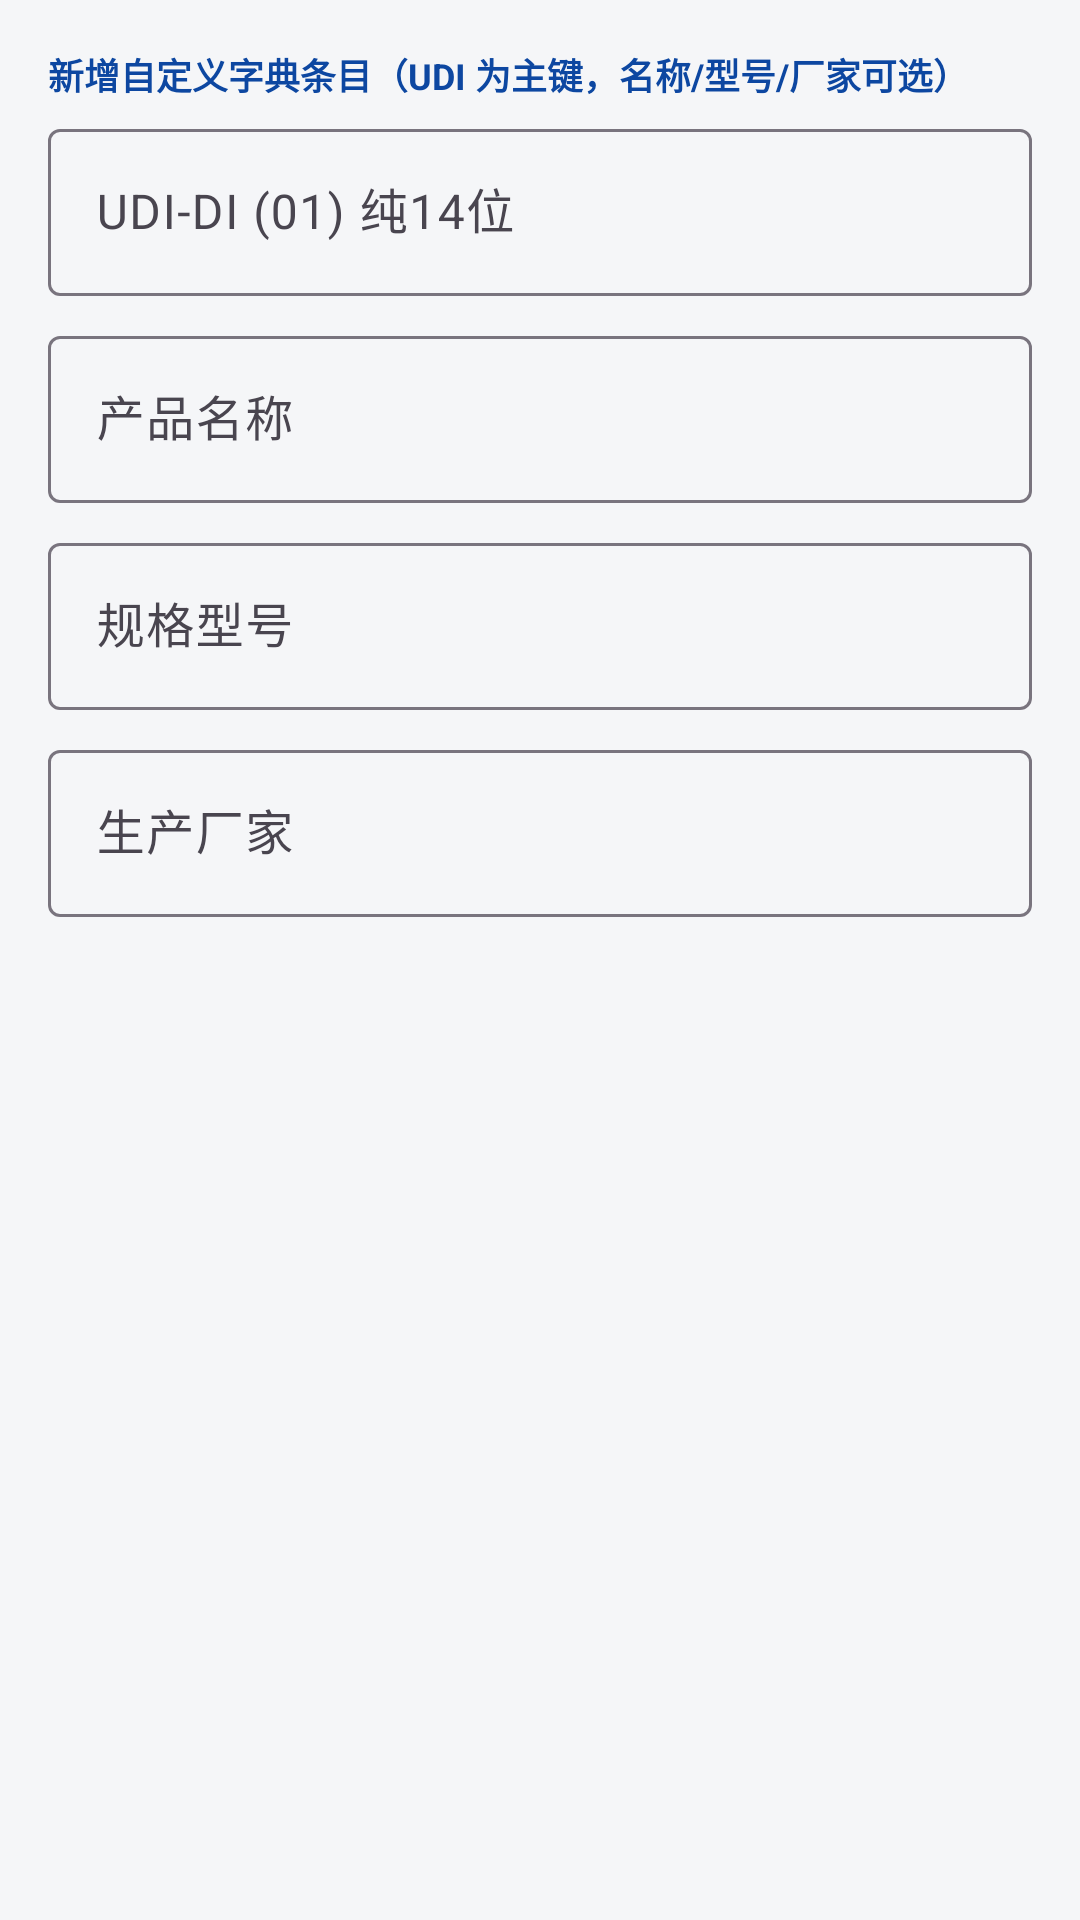

The Android layout XML behind this screen, and the referenced resources:
<!-- AndroidManifest.xml: application theme Theme.UdiScan -->
<!-- res/layout/dialog_add_custom.xml -->
<?xml version="1.0" encoding="utf-8"?>
<ScrollView xmlns:android="http://schemas.android.com/apk/res/android"
    android:layout_width="match_parent"
    android:layout_height="wrap_content"
    android:padding="16dp">

    <LinearLayout
        android:layout_width="match_parent"
        android:layout_height="wrap_content"
        android:orientation="vertical">

        <TextView
            android:layout_width="match_parent"
            android:layout_height="wrap_content"
            android:text="新增自定义字典条目（UDI 为主键，名称/型号/厂家可选）"
            android:textSize="12sp"
            android:textStyle="bold"
            android:textColor="@color/primary_dark"
            android:layout_marginBottom="4dp" />

        <com.google.android.material.textfield.TextInputLayout
            android:layout_width="match_parent"
            android:layout_height="wrap_content"
            android:hint="UDI-DI (01) 纯14位">
            <com.google.android.material.textfield.TextInputEditText
                android:id="@+id/et_udi"
                android:inputType="text"
                android:layout_width="match_parent"
                android:layout_height="wrap_content" />
        </com.google.android.material.textfield.TextInputLayout>

        <com.google.android.material.textfield.TextInputLayout
            android:layout_width="match_parent"
            android:layout_height="wrap_content"
            android:layout_marginTop="8dp"
            android:hint="产品名称">
            <com.google.android.material.textfield.TextInputEditText
                android:id="@+id/et_name"
                android:inputType="text"
                android:layout_width="match_parent"
                android:layout_height="wrap_content" />
        </com.google.android.material.textfield.TextInputLayout>

        <com.google.android.material.textfield.TextInputLayout
            android:layout_width="match_parent"
            android:layout_height="wrap_content"
            android:layout_marginTop="8dp"
            android:hint="规格型号">
            <com.google.android.material.textfield.TextInputEditText
                android:id="@+id/et_spec"
                android:inputType="text"
                android:layout_width="match_parent"
                android:layout_height="wrap_content" />
        </com.google.android.material.textfield.TextInputLayout>

        <com.google.android.material.textfield.TextInputLayout
            android:layout_width="match_parent"
            android:layout_height="wrap_content"
            android:layout_marginTop="8dp"
            android:hint="生产厂家">
            <com.google.android.material.textfield.TextInputEditText
                android:id="@+id/et_company"
                android:inputType="text"
                android:layout_width="match_parent"
                android:layout_height="wrap_content" />
        </com.google.android.material.textfield.TextInputLayout>
    </LinearLayout>
</ScrollView>
<!-- resources referenced by this layout -->
<resources>
  <color name="primary_dark">#0D47A1</color>
  <style name="Theme.UdiScan" parent="Theme.Material3.DayNight.NoActionBar">
          <item name="colorPrimary">@color/primary</item>
          <item name="colorPrimaryDark">@color/primary_dark</item>
          <item name="colorAccent">@color/accent</item>
          <item name="android:colorBackground">@color/bg</item>
          <item name="android:statusBarColor">@color/primary_dark</item>
      </style>
  <color name="primary">#1565C0</color>
  <color name="accent">#FF6F00</color>
  <color name="bg">#F5F6F8</color>
</resources>
